Labelled photos from "classifier_dataset", an image-classification folder in sarfrazkhan66003/-OralScan-AI-Oral-Cancer-Detection-System. The possible labels are: cancer, leukoplakia, leukoplakia-like, normal.

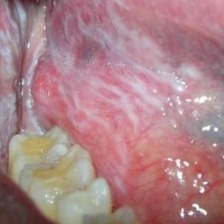
Label: leukoplakia-like

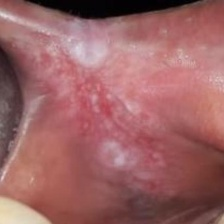
Label: leukoplakia-like

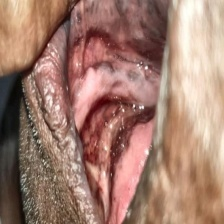
Label: cancer

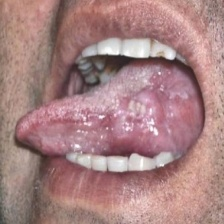
Label: cancer

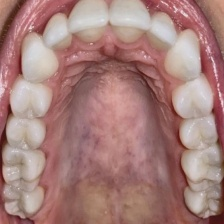
Label: normal

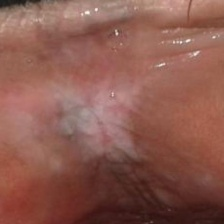
Label: leukoplakia
